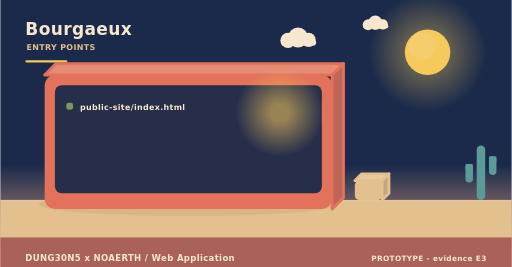
t = 0.00 s
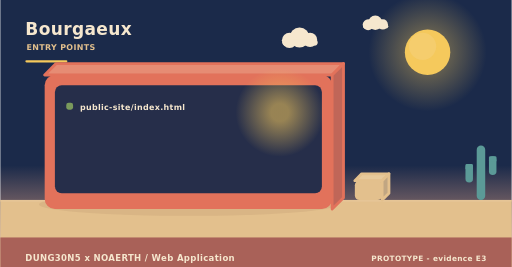
t = 2.00 s
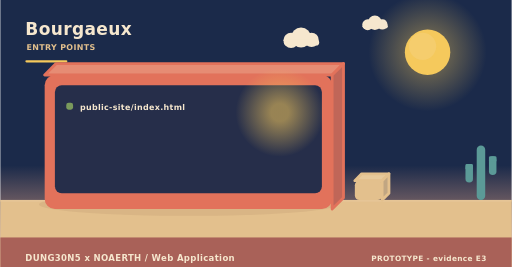
t = 4.00 s
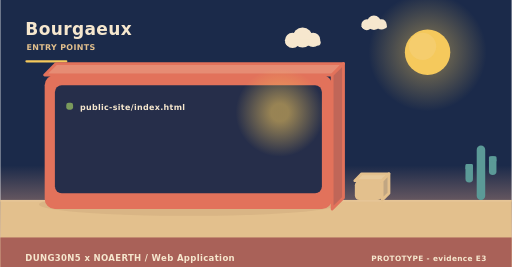
t = 6.00 s
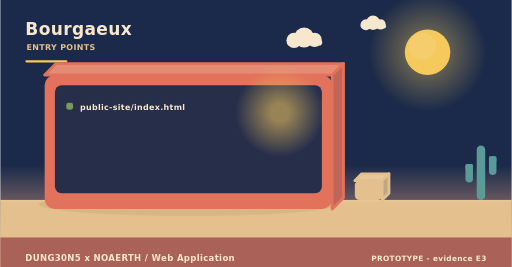
t = 8.00 s
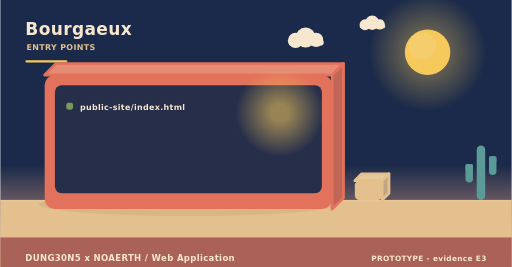
t = 10.00 s

The animated SVG that drew these frames (rendered in a browser with its animation timeline set to each time). Animation: 3 SMIL elements (animateTransform=3); frames cover the first 10.00 s, repeats indefinitely.

<svg xmlns="http://www.w3.org/2000/svg" width="900" height="470" viewBox="0 0 900 470" role="img" aria-label="Bourgaeux - how it is operated"><linearGradient id="skyt" x1="0" y1="0" x2="0" y2="1"><stop offset="0" stop-color="#1b2a4a"/><stop offset="0.62" stop-color="#1b2a4a"/><stop offset="1" stop-color="#f3ad8a"/></linearGradient><rect width="900" height="470" fill="url(#skyt)"/><radialGradient id="sunt"><stop offset="0.35" stop-color="#f5c95c" stop-opacity="0.34"/><stop offset="1" stop-color="#f5c95c" stop-opacity="0"/></radialGradient><circle cx="752" cy="92" r="104" fill="url(#sunt)"/><circle cx="752" cy="92" r="40" fill="#f5c95c"/><circle cx="743.2" cy="81.6" r="24" fill="#f5d27e" opacity="0.5"/><g><circle cx="524" cy="66" r="17.64" fill="#f6e7ce"/><circle cx="506.36" cy="71.04" r="13.44" fill="#f6e7ce"/><circle cx="542.48" cy="70.2" r="12.6" fill="#f6e7ce"/><rect x="493.76" y="69.36" width="62.16" height="10.92" rx="5.46" fill="#f6e7ce"/><animateTransform attributeName="transform" type="translate" values="0 0;24 0;0 0" dur="36s" begin="0s" repeatCount="indefinite"/></g><g><circle cx="660" cy="40" r="12.6" fill="#f6e7ce"/><circle cx="647.4" cy="43.6" r="9.6" fill="#f6e7ce"/><circle cx="673.2" cy="43" r="9" fill="#f6e7ce"/><rect x="638.4" y="42.4" width="44.4" height="7.8" rx="3.9" fill="#f6e7ce"/><animateTransform attributeName="transform" type="translate" values="0 0;-18 0;0 0" dur="46s" begin="3s" repeatCount="indefinite"/></g><rect x="0" y="352" width="900" height="118" fill="#e3c08d"/><rect x="0" y="352" width="900" height="3" fill="#e6c596"/><text x="44" y="62" font-family="Verdana,DejaVu Sans,sans-serif" font-size="30" font-weight="700" letter-spacing="0.6" fill="#f6e7ce" text-anchor="start">Bourgaeux</text><text x="46" y="88" font-family="Verdana,DejaVu Sans,sans-serif" font-size="14" font-weight="700" letter-spacing="0.6" fill="#e3c08d" text-anchor="start">ENTRY POINTS</text><rect x="44" y="106" width="74" height="4" rx="2" fill="#f5c95c"/><ellipse cx="331" cy="360" rx="263.2" ry="20" fill="rgba(138,90,68,0.11)"/><path d="M78,132 L584,132 L604,112 L98,112 Z" fill="#e68c74" stroke="#e2725b" stroke-width="5" stroke-linejoin="round"/><path d="M584,132 L604,112 L604,348 L584,368 Z" fill="#c06658" stroke="#e2725b" stroke-width="5" stroke-linejoin="round"/><rect x="78" y="132" width="506" height="236" rx="18" fill="#e2725b"/><rect x="96" y="150" width="470" height="190" rx="12" fill="#1b2a4a" opacity="0.94"/><radialGradient id="lamp30469"><stop offset="0.2" stop-color="#f5c95c" stop-opacity="0.55"/><stop offset="1" stop-color="#f5c95c" stop-opacity="0"/></radialGradient><circle cx="492" cy="198" r="78" fill="url(#lamp30469)"/><rect x="116" y="181" width="12" height="12" rx="4" fill="#7a9a5c"/><g><text x="140" y="194" font-family="Verdana,DejaVu Sans,sans-serif" font-size="14" font-weight="700" letter-spacing="0.6" fill="#f6e7ce" text-anchor="start">public-site/index.html</text><animateTransform attributeName="transform" type="translate" values="0 10;0 0" dur="0.7s" begin="0.4s" fill="freeze"/></g><path d="M624,318 L672,318 L684,306 L636,306 Z" fill="#e7c99b" stroke="#e3c08d" stroke-width="5" stroke-linejoin="round"/><path d="M672,318 L684,306 L684,340 L672,352 Z" fill="#c1a682" stroke="#e3c08d" stroke-width="5" stroke-linejoin="round"/><rect x="624" y="318" width="48" height="34" rx="8" fill="#e3c08d"/><rect x="838.52" y="256" width="14.96" height="96" rx="7.48" fill="#5b9a97"/><rect x="818.72" y="288.64" width="13.2" height="32.64" rx="6.6" fill="#5b9a97"/><rect x="818.72" y="288.64" width="13.2" height="9.6" rx="2.2" fill="#5b9a97"/><rect x="860.08" y="275.2" width="13.2" height="32.64" rx="6.6" fill="#5b9a97"/><rect x="860.08" y="275.2" width="13.2" height="9.6" rx="2.2" fill="#5b9a97"/><rect x="0" y="418" width="900" height="52" rx="0" fill="#a65c56" opacity="0.94"/><text x="44" y="460" font-family="Verdana,DejaVu Sans,sans-serif" font-size="15" font-weight="700" letter-spacing="0.6" fill="#f6e7ce" text-anchor="start">DUNG30N5 x NOAERTH  /  Web Application</text><text x="856" y="460" font-family="Verdana,DejaVu Sans,sans-serif" font-size="13" font-weight="700" letter-spacing="0.6" fill="#f6e7ce" text-anchor="end">PROTOTYPE  -  evidence E3</text></svg>
